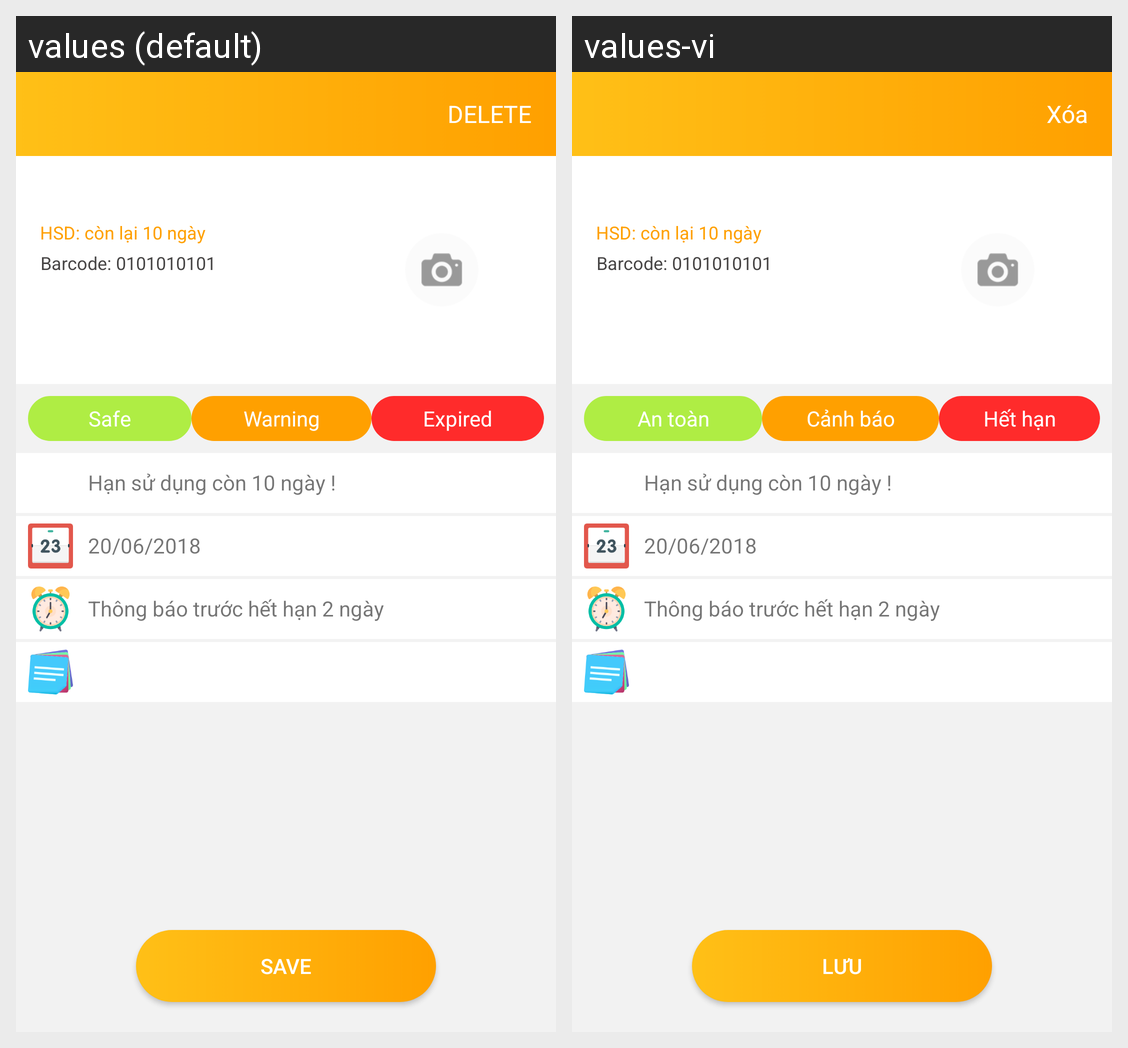

The same Android screen rendered under two of its app's locales, left to right. List the strings drawn on it with the default value and each locale's translation.
Android screen res/layout/activity_detail_product.xml rendered under 2 locales, left to right: values (default), values-vi. Device: Nexus 5 (rendered at 1080×1920; each locale shown at half size, 540×960, under a caption strip naming it); theme AppTheme.NoActionbar.
Strings drawn on this screen, with the default value and each locale's value (text and hints the layout hard-codes, and strings that could not be matched under every locale, appear in the picture but are not listed):

delete
  values: DELETE
  values-vi: Xóa

home_protected
  values: Safe
  values-vi: An toàn

warning
  values: Warning
  values-vi: Cảnh báo

expired_time
  values: Expired
  values-vi: Hết hạn

save
  values: SAVE
  values-vi: Lưu
